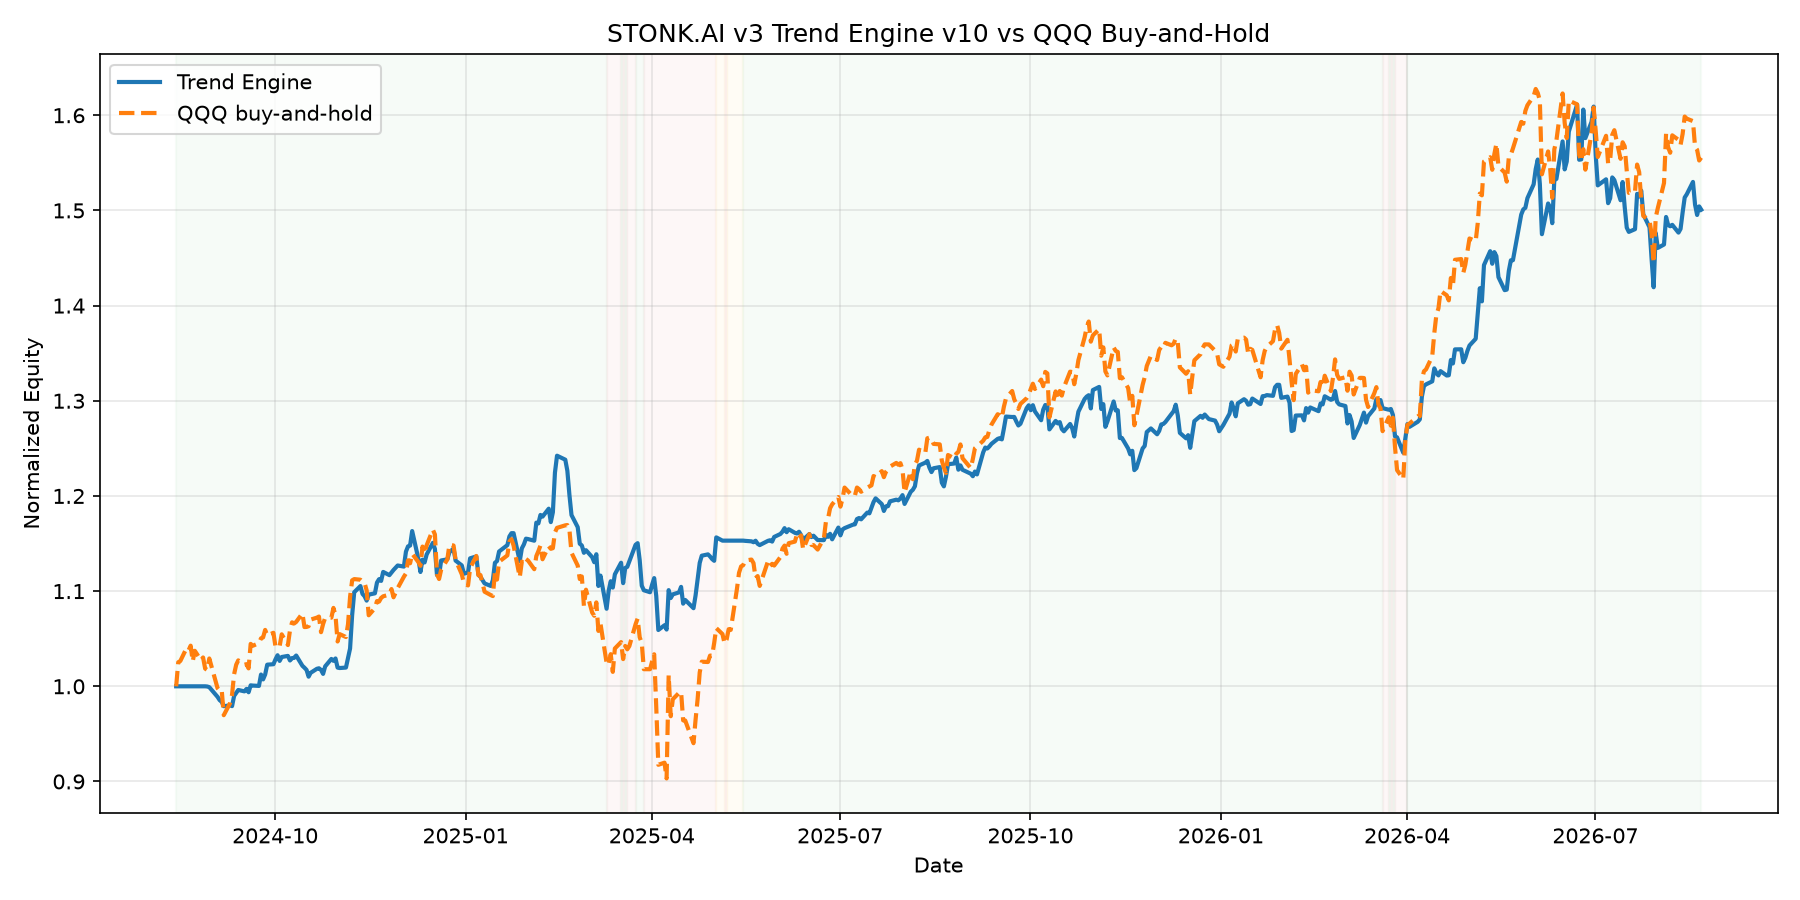

The table this chart was drawn from, first rows:
date, equity, cash, regime, n_positions, drawdown, qqq_close, long_exposure, short_exposure, gross_exposure, net_exposure
2024-08-14T04:00:00Z, 100000, 100000, RISK_ON, 0, 0.0, 457.9, 0.0, 0.0, 0.0, 0.0
2024-08-15T04:00:00Z, 100000, 100000, RISK_ON, 0, 0.0, 469.5, 0.0, 0.0, 0.0, 0.0
2024-08-16T04:00:00Z, 100000, 100000, RISK_ON, 0, 0.0, 470.1, 0.0, 0.0, 0.0, 0.0
2024-08-19T04:00:00Z, 100000, 100000, RISK_ON, 0, 0.0, 476.3, 0.0, 0.0, 0.0, 0.0
2024-08-20T04:00:00Z, 100000, 100000, RISK_ON, 0, 0.0, 475.3, 0.0, 0.0, 0.0, 0.0
2024-08-21T04:00:00Z, 100000, 100000, RISK_ON, 0, 0.0, 477.5, 0.0, 0.0, 0.0, 0.0
2024-08-22T04:00:00Z, 100000, 100000, RISK_ON, 0, 0.0, 469.9, 0.0, 0.0, 0.0, 0.0
2024-08-23T04:00:00Z, 100000, 100000, RISK_ON, 0, 0.0, 475, 0.0, 0.0, 0.0, 0.0
2024-08-26T04:00:00Z, 100000, 100000, RISK_ON, 0, 0.0, 470.4, 0.0, 0.0, 0.0, 0.0
2024-08-27T04:00:00Z, 100000, 100000, RISK_ON, 0, 0.0, 471.8, 0.0, 0.0, 0.0, 0.0
2024-08-28T04:00:00Z, 100000, 100000, RISK_ON, 0, 0.0, 466.5, 0.0, 0.0, 0.0, 0.0
2024-08-29T04:00:00Z, 99980, 79980, RISK_ON, 5, 0.0002, 465.8, 20000, 0.0, 20000, 20000
2024-08-30T04:00:00Z, 99909, 79980, RISK_ON, 5, 0.0009071, 471.3, 19929, 0.0, 19929, 19929
2024-09-03T04:00:00Z, 98890, 79980, RISK_ON, 5, 0.0111, 457, 18910, 0.0, 18910, 18910
2024-09-04T04:00:00Z, 98551, 79980, RISK_ON, 5, 0.01449, 455.8, 18571, 0.0, 18571, 18571
2024-09-05T04:00:00Z, 98367, 79980, RISK_ON, 5, 0.01633, 456.3, 18387, 0.0, 18387, 18387
2024-09-06T04:00:00Z, 97908, 79980, RISK_ON, 5, 0.02092, 444, 17928, 0.0, 17928, 17928
2024-09-09T04:00:00Z, 98000, 79980, RISK_ON, 5, 0.02, 449.7, 18020, 0.0, 18020, 18020
2024-09-10T04:00:00Z, 97917, 79980, RISK_ON, 5, 0.02083, 453.9, 17937, 0.0, 17937, 17937
2024-09-11T04:00:00Z, 98993, 79980, RISK_ON, 5, 0.01007, 463.8, 19013, 0.0, 19013, 19013
2024-09-12T04:00:00Z, 99309, 79980, RISK_ON, 5, 0.00691, 468.3, 19329, 0.0, 19329, 19329
2024-09-13T04:00:00Z, 99615, 79360, RISK_ON, 5, 0.00385, 470.4, 20255, 0.0, 20255, 20255
2024-09-16T04:00:00Z, 99469, 79360, RISK_ON, 5, 0.005313, 468.3, 20108, 0.0, 20108, 20108
2024-09-17T04:00:00Z, 99731, 79360, RISK_ON, 5, 0.002692, 468.6, 20371, 0.0, 20371, 20371
2024-09-18T04:00:00Z, 99377, 79360, RISK_ON, 5, 0.006231, 466.6, 20017, 0.0, 20017, 20017
2024-09-19T04:00:00Z, 100102, 79360, RISK_ON, 5, 0.0, 478.3, 20742, 0.0, 20742, 20742
2024-09-20T04:00:00Z, 100077, 79360, RISK_ON, 5, 0.0002457, 477.4, 20717, 0.0, 20717, 20717
2024-09-23T04:00:00Z, 100042, 79360, RISK_ON, 5, 0.0005993, 478.7, 20682, 0.0, 20682, 20682
2024-09-24T04:00:00Z, 101238, 79360, RISK_ON, 5, 0.0, 481, 21878, 0.0, 21878, 21878
2024-09-25T04:00:00Z, 100726, 79360, RISK_ON, 5, 0.005057, 481.4, 21366, 0.0, 21366, 21366
2024-09-26T04:00:00Z, 101242, 79360, RISK_ON, 5, 0.0, 485.1, 21881, 0.0, 21881, 21881
2024-09-27T04:00:00Z, 102274, 79068, RISK_ON, 5, 0.0, 482.4, 23206, 0.0, 23206, 23206
2024-09-30T04:00:00Z, 102321, 79068, RISK_ON, 5, 0.0, 483.7, 23253, 0.0, 23253, 23253
2024-10-01T04:00:00Z, 102833, 79068, RISK_ON, 5, 0.0, 476.9, 23765, 0.0, 23765, 23765
2024-10-02T04:00:00Z, 103264, 79068, RISK_ON, 5, 0.0, 477.6, 24196, 0.0, 24196, 24196
2024-10-03T04:00:00Z, 102669, 79068, RISK_ON, 5, 0.005766, 477.3, 23600, 0.0, 23600, 23600
2024-10-04T04:00:00Z, 103079, 79068, RISK_ON, 5, 0.001791, 482.9, 24011, 0.0, 24011, 24011
2024-10-07T04:00:00Z, 103196, 79068, RISK_ON, 5, 0.0006625, 477.8, 24127, 0.0, 24127, 24127
2024-10-08T04:00:00Z, 102712, 79068, RISK_ON, 5, 0.005342, 484.9, 23644, 0.0, 23644, 23644
2024-10-09T04:00:00Z, 102964, 79068, RISK_ON, 5, 0.002904, 488.7, 23896, 0.0, 23896, 23896
2024-10-10T04:00:00Z, 102987, 79068, RISK_ON, 5, 0.002681, 488.2, 23919, 0.0, 23919, 23919
2024-10-11T04:00:00Z, 103235, 79068, RISK_ON, 5, 0.0002839, 488.9, 24167, 0.0, 24167, 24167
2024-10-14T04:00:00Z, 102155, 79068, RISK_ON, 5, 0.01074, 493, 23087, 0.0, 23087, 23087
2024-10-15T04:00:00Z, 101953, 79068, RISK_ON, 5, 0.0127, 486.4, 22885, 0.0, 22885, 22885
2024-10-16T04:00:00Z, 101722, 79068, RISK_ON, 5, 0.01493, 486.5, 22654, 0.0, 22654, 22654
2024-10-17T04:00:00Z, 101013, 79068, RISK_ON, 5, 0.0218, 486.8, 21945, 0.0, 21945, 21945
2024-10-18T04:00:00Z, 101421, 79068, RISK_ON, 5, 0.01785, 490, 22353, 0.0, 22353, 22353
2024-10-21T04:00:00Z, 101840, 79068, RISK_ON, 5, 0.01379, 491, 22772, 0.0, 22772, 22772
2024-10-22T04:00:00Z, 101894, 79068, RISK_ON, 5, 0.01326, 491.5, 22826, 0.0, 22826, 22826
2024-10-23T04:00:00Z, 101722, 79068, RISK_ON, 5, 0.01493, 484, 22654, 0.0, 22654, 22654
2024-10-24T04:00:00Z, 101305, 79068, RISK_ON, 5, 0.01897, 487.9, 22237, 0.0, 22237, 22237
2024-10-25T04:00:00Z, 102095, 79111, RISK_ON, 5, 0.01132, 490.9, 22984, 0.0, 22984, 22984
2024-10-28T04:00:00Z, 102875, 79111, RISK_ON, 5, 0.003763, 490.9, 23764, 0.0, 23764, 23764
2024-10-29T04:00:00Z, 102678, 79111, RISK_ON, 5, 0.005676, 495.7, 23567, 0.0, 23567, 23567
2024-10-30T04:00:00Z, 102925, 79111, RISK_ON, 5, 0.003282, 491.9, 23814, 0.0, 23814, 23814
2024-10-31T04:00:00Z, 101965, 79111, RISK_ON, 5, 0.01258, 479.5, 22854, 0.0, 22854, 22854
2024-11-01T04:00:00Z, 101921, 79111, RISK_ON, 5, 0.01301, 483.1, 22810, 0.0, 22810, 22810
2024-11-04T05:00:00Z, 101969, 79111, RISK_ON, 5, 0.01254, 481.6, 22857, 0.0, 22857, 22857
2024-11-05T05:00:00Z, 102975, 79111, RISK_ON, 5, 0.002803, 487.8, 23863, 0.0, 23863, 23863
2024-11-06T05:00:00Z, 103976, 79111, RISK_ON, 5, 0.0, 501, 24865, 0.0, 24865, 24865
... 447 more rows
